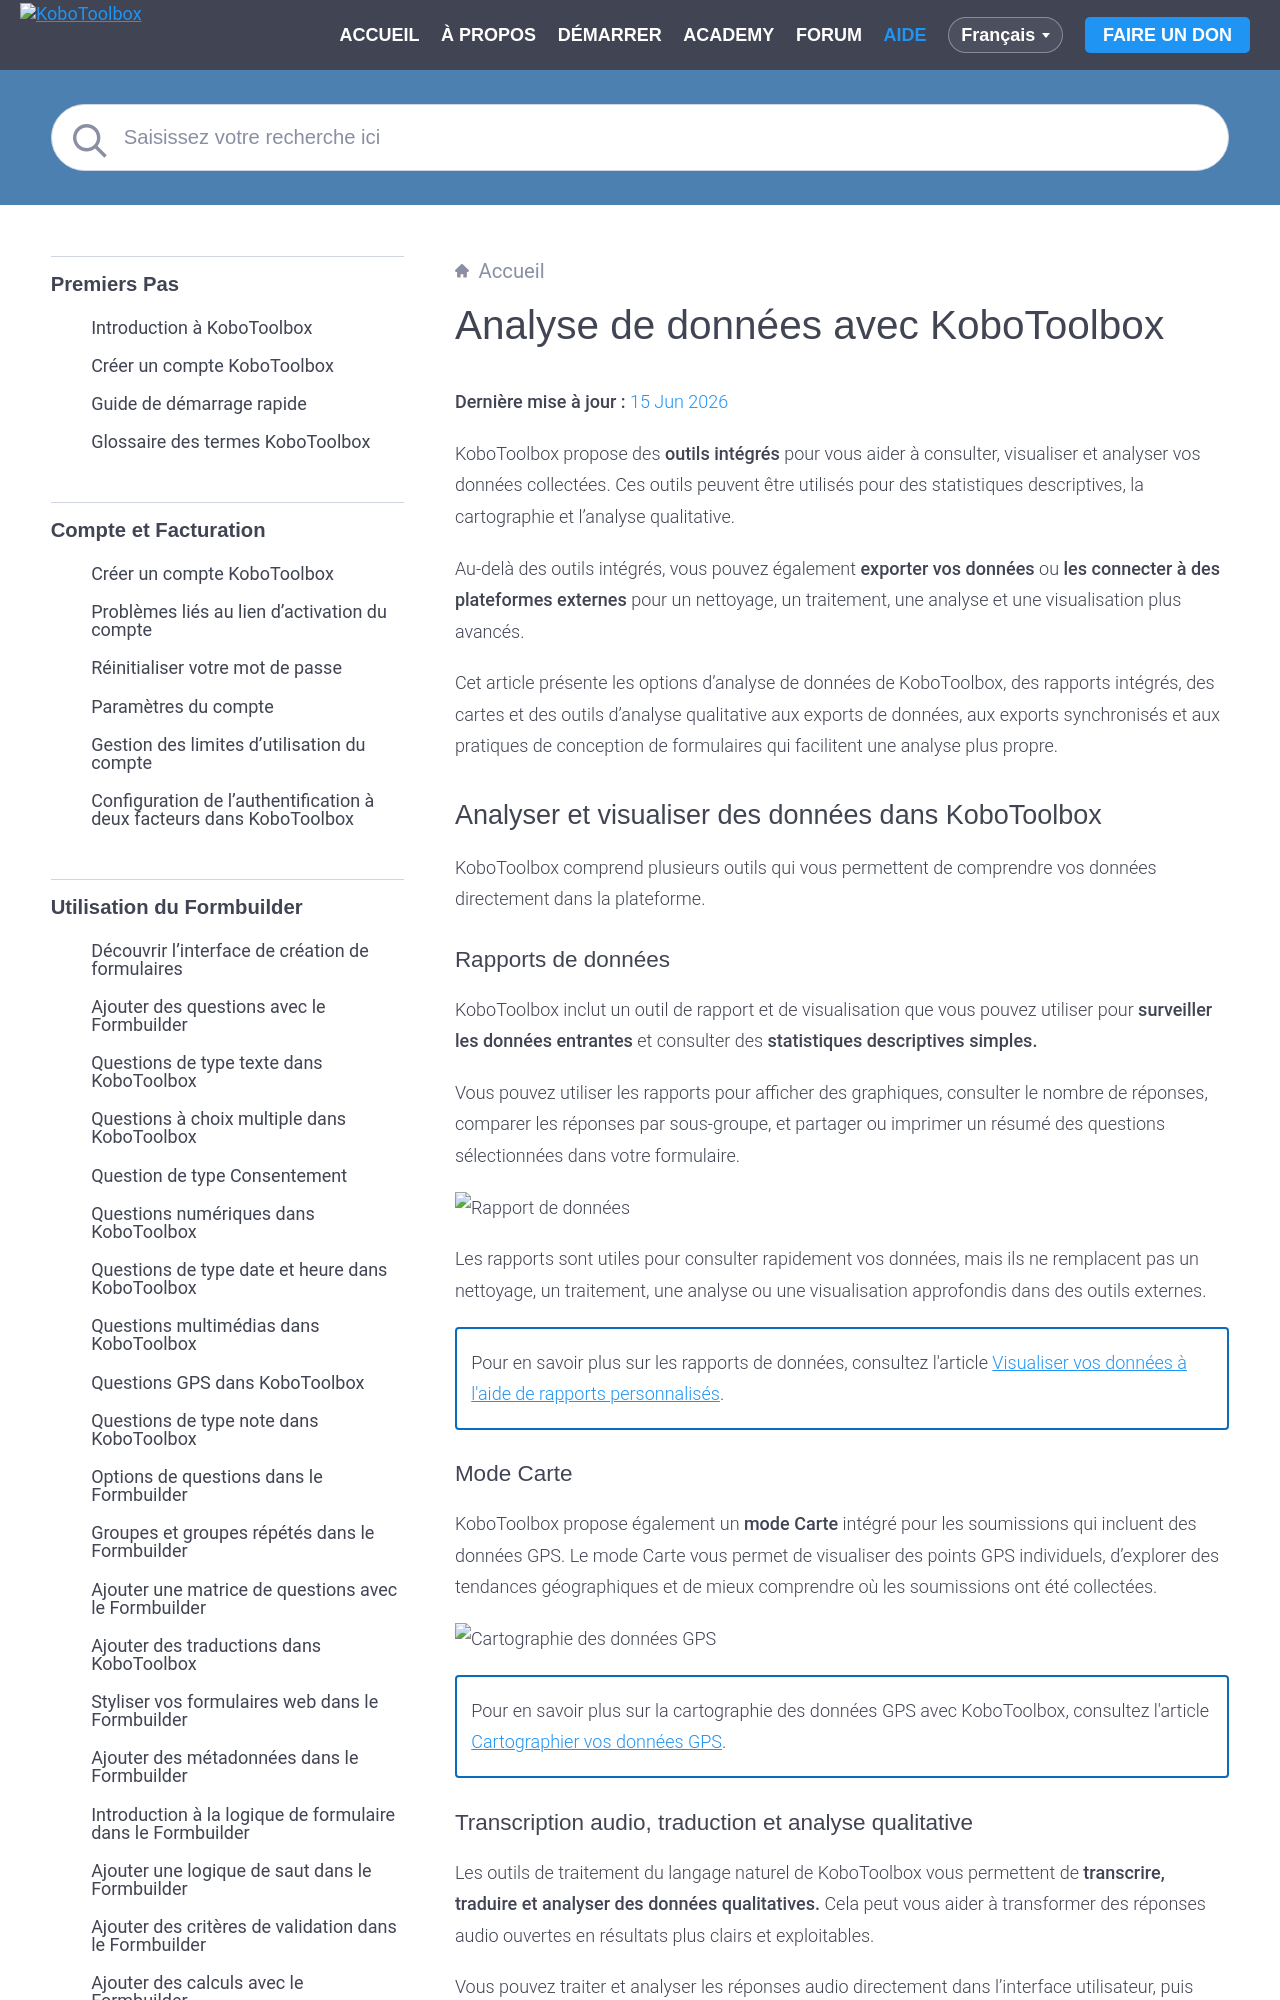

repository: kobotoolbox/docs · page: fr/data_analysis.html · generator: sphinx

# Analyse de données avec KoboToolbox
**Dernière mise à jour :** <a href="https://github.com/kobotoolbox/docs/blob/977b859244796b0c30002db811ee84f02bf98dee/source/data_analysis.md" class="reference">15 Jun 2026</a>

KoboToolbox propose des **outils intégrés** pour vous aider à consulter, visualiser et analyser vos données collectées. Ces outils peuvent être utilisés pour des statistiques descriptives, la cartographie et l'analyse qualitative.

Au-delà des outils intégrés, vous pouvez également **exporter vos données** ou **les connecter à des plateformes externes** pour un nettoyage, un traitement, une analyse et une visualisation plus avancés.

Cet article présente les options d'analyse de données de KoboToolbox, des rapports intégrés, des cartes et des outils d'analyse qualitative aux exports de données, aux exports synchronisés et aux pratiques de conception de formulaires qui facilitent une analyse plus propre.

## Analyser et visualiser des données dans KoboToolbox

KoboToolbox comprend plusieurs outils qui vous permettent de comprendre vos données directement dans la plateforme.

### Rapports de données

KoboToolbox inclut un outil de rapport et de visualisation que vous pouvez utiliser pour **surveiller les données entrantes** et consulter des **statistiques descriptives simples.**

Vous pouvez utiliser les rapports pour afficher des graphiques, consulter le nombre de réponses, comparer les réponses par sous-groupe, et partager ou imprimer un résumé des questions sélectionnées dans votre formulaire.

![Rapport de données](images/data_analysis/report.png)

Les rapports sont utiles pour consulter rapidement vos données, mais ils ne remplacent pas un nettoyage, un traitement, une analyse ou une visualisation approfondis dans des outils externes.

<p class="note">
  Pour en savoir plus sur les rapports de données, consultez l'article <a href="https://support.kobotoolbox.org/fr/creating_custom_reports.html">Visualiser vos données à l'aide de rapports personnalisés</a>.
</p>
